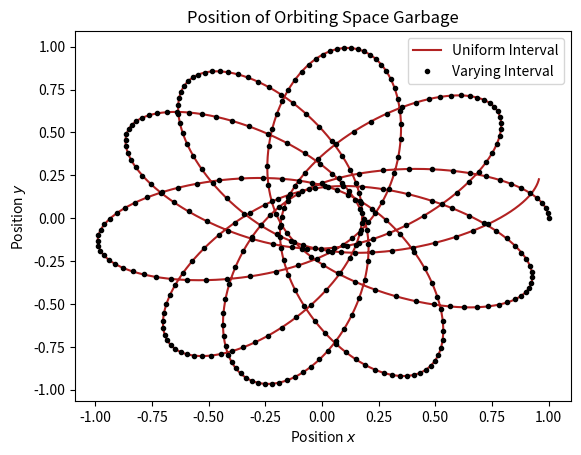
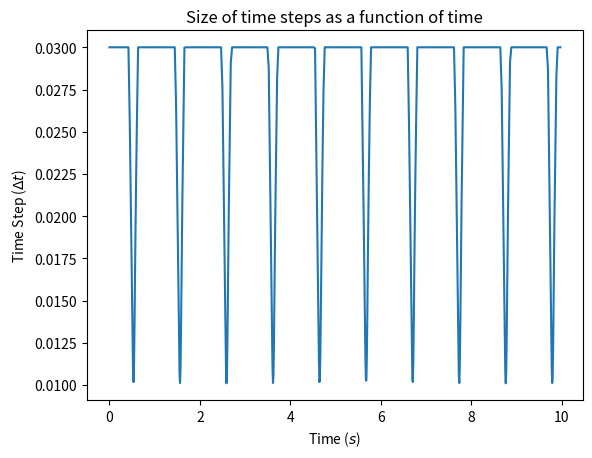
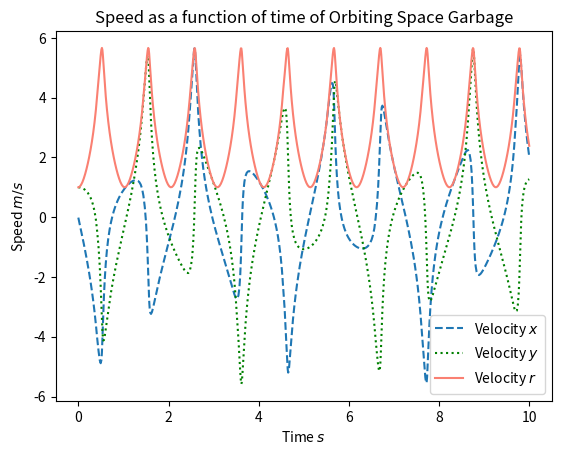

Source code (Python) for these figures, in order:
# Author: Utkarsh Mali

import numpy as np
import time
import matplotlib.pyplot as plt

# Define units
G = 1.
M = 10.
L = 2.
print("[STATUS] Initializing...")


# Copying defined function taken from Lab 6, Question 1
def f(r, t):
    """
    This function computes 2 second order linear differential equations by collapsing them into 4 simpler first order
    simple differential equations. We use the terms xdot and ydot to represent 2 of our collapsed simple differential
    equations.
    :param r: Distance and Speed vector
    :param t: Time
    :return: Array of r vector
    """
    # We first set our r vector equal to our position and velocities as required
    x, xdot, y, ydot = r[0], r[1], r[2], r[3]

    # We then calculate our distance r as defined in the question
    d = np.sqrt(x ** 2 + y ** 2)

    # Then set parameters of constants to be multiplied to the numerator
    c = - G * M

    # Depending on which equation is being solved, set the value of the numerator to xc and yc.
    num1 = x * c
    num2 = y * c

    # Set the appropriate value of denominator as defined in the question
    dem = d ** 2 * np.sqrt(d ** 2 + (L ** 2) / 4)

    # compute fraction for x ODE
    x_eq = num1 / dem

    # compute fraction for y ODE
    y_eq = num2 / dem

    # return array of updated positions and velocities.
    return np.array([xdot, x_eq, ydot, y_eq])


# Question 1a
# Time the run with uniform time intervals
uniform_t0 = time.time()
# Set initial conditions of time
t0 = 0.0
tend = 10.0

# Set initial conditions of position and velocity
x0, y0 = 1.0, 0.0
xdot, ydot = 0.0, 1.0

# Set N and h
N = 10000
h = (tend - t0) / N

# Setting arrays for iteration
tpoints = np.arange(t0, tend, h)
xpoints = []
xdotpoints = []
ypoints = []
ydotpoints = []

# Set r vector
r = np.array([x0, xdot, y0, ydot])

# Apply RK4 method
for t in tpoints:
    # append points first
    xpoints.append(r[0])
    xdotpoints.append(r[1])
    ypoints.append(r[2])
    ydotpoints.append(r[3])

    # Compute RK4 method loop
    # Notice all the t's being used are dummy variables which do not affect the computation
    k1 = h * f(r, t)
    k2 = h * f(r + 0.5 * k1, t + 0.5 * h)
    k3 = h * f(r + 0.5 * k2, t + 0.5 * h)
    k4 = h * f(r + k3, t + h)

    # update r for next iteration
    r += (k1 + 2 * k2 + 2 * k3 + k4) / 6

# Plotting the figure requested in the question
plt.figure()
plt.plot(xpoints, ypoints, color='firebrick', label='Uniform Interval')

# Calculate final time
uniform_tf = time.time() - uniform_t0

# Print time taken
print("[STATUS] Running...")
print("Uniform Interval Runtime:", round(uniform_tf, 4), "sec")

# Question 1b
# Time the varying time step method.
varying_t0 = time.time()

# Set initial parameters, using same ones as before.
delta = 10e-6
r = np.array([x0, xdot, y0, ydot])

# Set N and h
N = 10000
h = (tend - t0) / N

# Setting arrays for iteration
tpoints = []
xpoints = []
xdotpoints = []
ypoints = []
ydotpoints = []


# Define rho function
def rho(h, delta, x1, x2, y1, y2):
    # Calculate epsilon
    epsilon_x = (1 / 30) * (x1 - x2)
    epsilon_y = (1 / 30) * (y1 - y2)

    # Multiply by delta
    num = h * delta
    temp1 = epsilon_x ** 2
    temp2 = epsilon_y ** 2

    # Calculate Norm
    dem = np.sqrt(temp1 + temp2)
    return num / dem


# Set initial time
t = t0

# Apply RK4 method
while t < tend:
    # First do 2 steps of the solution, each of size h
    # Doing first step
    k1 = h * f(r, t)
    k2 = h * f(r + 0.5 * k1, t + 0.5 * h)
    k3 = h * f(r + 0.5 * k2, t + 0.5 * h)
    k4 = h * f(r + k3, t + h)
    rtemp0 = r + (k1 + 2 * k2 + 2 * k3 + k4) / 6

    # Set new t and complete first step again
    tnew = t + h
    k1 = h * f(rtemp0, tnew)
    k2 = h * f(rtemp0 + 0.5 * k1, tnew + 0.5 * h)
    k3 = h * f(rtemp0 + 0.5 * k2, tnew + 0.5 * h)
    k4 = h * f(rtemp0 + k3, tnew + h)
    rtemp1 = rtemp0 + (k1 + 2 * k2 + 2 * k3 + k4) / 6

    # Runge-Kutta step but with 2 * h
    hnew = 2 * h
    k1 = hnew * f(r, t)
    k2 = hnew * f(r + 0.5 * k1, t + 0.5 * hnew)
    k3 = hnew * f(r + 0.5 * k2, t + 0.5 * h)
    k4 = hnew * f(r + k3, t + hnew)
    rtemp2 = r + (k1 + 2 * k2 + 2 * k3 + k4) / 6

    # Compute rho
    rho_ = rho(h, delta, rtemp1[0], rtemp2[0], rtemp1[2], rtemp2[2])

    # Compute new h
    h *= rho_ ** (1 / 4)

    # Limiting constant of h as defined in Newman
    h = min(h, 0.015)

    # Add values for large rho, repeat calculation for smaller rho
    if rho_ > 1.:

        # Append time to time list
        tpoints.append(t)

        # Change time according to computed varying h
        t += 2 * h

        # Set r
        r = rtemp1

        # Update values of r
        xpoints.append(r[0])
        xdotpoints.append(r[1])
        ypoints.append(r[2])
        ydotpoints.append(r[3])

# Print time taken
varying_tf = time.time() - varying_t0
print("Varying Interval Runtime:", round(varying_tf, 4), "sec")

# Plotting the figure requested in the question
plt.plot(xpoints, ypoints, 'k.', label='Varying Interval')
plt.xlabel("Position $x$")
plt.ylabel("Position $y$")
plt.title("Position of Orbiting Space Garbage")
plt.legend()
plt.savefig('fig1.pdf')

# Question 1c
plt.figure()
dtpoints = np.array(tpoints[1:]) - np.array(tpoints[:-1])
plt.plot(tpoints[:-1], dtpoints)  # drop the last point in tpoints
plt.xlabel("Time ($s$)")
plt.ylabel("Time Step ($\Delta t$)")
plt.title("Size of time steps as a function of time")
plt.savefig("fig2.pdf")

# Plot an additional speed figure for aesthetic
plt.figure()
plt.plot(tpoints, xdotpoints, label="Velocity $x$", linestyle='--')
plt.plot(tpoints, ydotpoints, label="Velocity $y$", linestyle=':', color='green')
plt.plot(tpoints, np.sqrt(np.array(xdotpoints) ** 2 + np.array(ydotpoints) ** 2), label="Velocity $r$", color='salmon')
plt.legend()
plt.title("Speed as a function of time of Orbiting Space Garbage")
plt.xlabel("Time $s$")
plt.ylabel("Speed $m/s$")
plt.savefig('fig3.pdf')

print("\n \n[STATUS] All done!")
